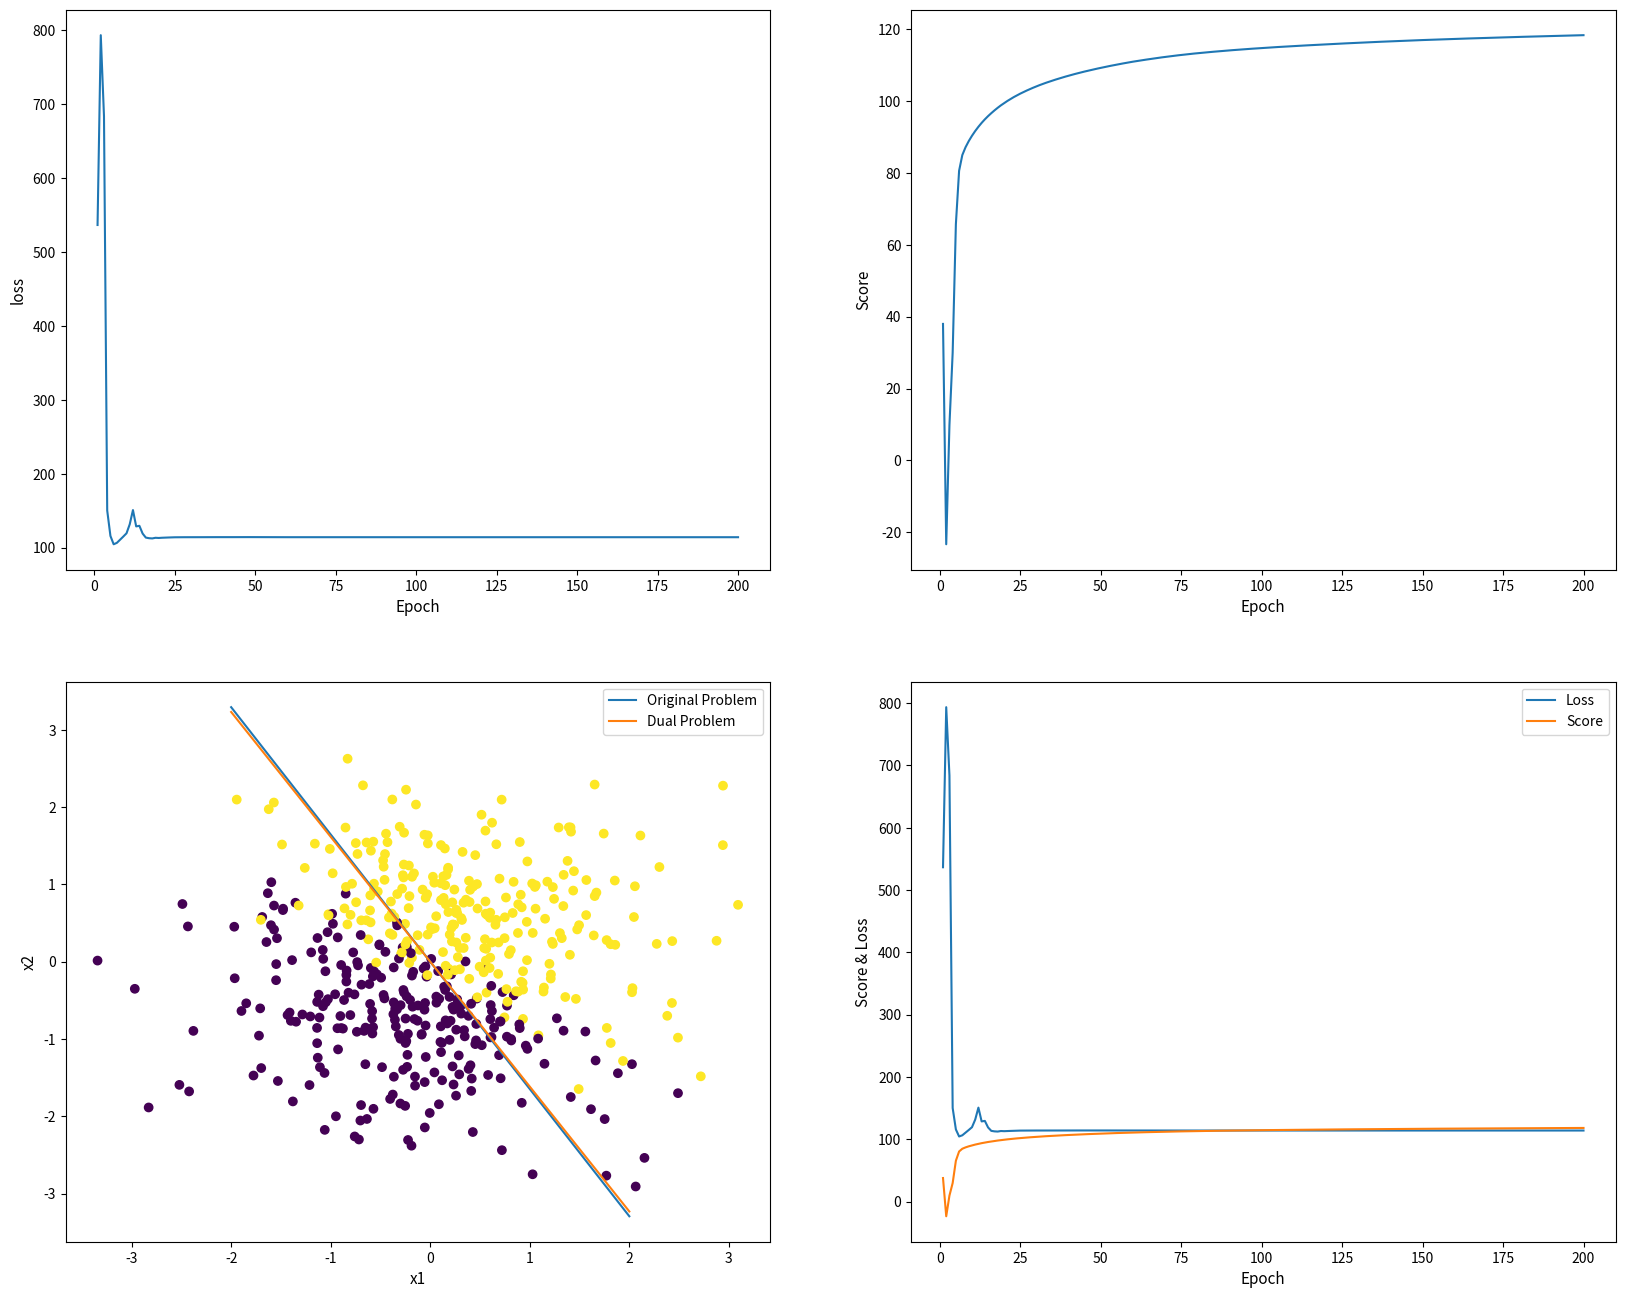

Python code for this plot:
import numpy as np
import matplotlib.pyplot as plt

LAMBDA = 5.
N = 500
fig = plt.figure(figsize=(20, 16))
loss_graph = fig.add_subplot(2, 2, 1)
posi_graph = fig.add_subplot(2, 2, 2)
loss_posi_graph = fig.add_subplot(2, 2, 4)
scatter_graph = fig.add_subplot(2, 2, 3)


def dataset():
    omega = np.random.randn(1, 1)
    noise = 0.3 * np.random.randn(N, 1)
    x = np.random.randn(N, 2)
    y = 2 * (omega * x[:, 0] + x[:, 1] + noise[:, 0] > 0) - 1
    return x, y


def eval_negative(x_train, y_train, w):
    s = 0.
    for t, x in enumerate(x_train):
        alpha = y_train[0][t] * np.dot(w, x)
        if alpha <= 1:
            s += 1 - alpha
    s += LAMBDA * np.linalg.norm(w)
    return s


def negative_dual(x_train, y_train):
    w = np.random.rand(2)
    loss = []
    r = range(1, 201)
    for epoch in r:
        lr = 1 / (LAMBDA * epoch)
        diff = 0.
        for t, x in enumerate(x_train):
            alpha = y_train[0][t] * np.dot(w, x)
            if alpha < 1:
                diff -= y_train[0][t] * x
            elif alpha == 1:
                diff -= lr * y_train[0][t] * x
        diff += 2 * LAMBDA * w
        w = w - lr * diff

        eval_loss = eval_negative(x_train, y_train, w)
        loss.append(eval_loss)

    loss_graph.plot(list(range(1, len(loss) + 1)), loss)
    loss_posi_graph.plot(list(range(1, len(loss) + 1)), loss, label='Loss')
    loss_posi_graph.legend()
    return w


def eval_positive(alpha, K):
    s = (- 1 / (4 * LAMBDA)) * np.dot(alpha, np.dot(K, alpha))
    s += np.dot(alpha, np.ones(N))
    return s


def positive_dual(x_train, y_train):
    alpha = np.random.rand(N)
    K = np.zeros([N, N])

    for i in range(0, N):
        for j in range(0, N):
            K[i, j] = y_train[0][i] * y_train[0][j] * \
                    np.dot(x_train[i], x_train[j])

    loss = []
    r = range(1, 201)
    for epoch in r:
        lr = 1 / (LAMBDA * (epoch + 1))
        alpha = alpha - lr * (1 / (2 * LAMBDA) * np.dot(K, alpha) - np.ones(N))
        alpha = np.clip(alpha, 0, 1)

        eval_loss = eval_positive(alpha, K)
        loss.append(eval_loss)
    posi_graph.plot(list(range(1, len(loss) + 1)), loss)
    loss_posi_graph.plot(list(range(1, len(loss) + 1)), loss, label='Score')
    loss_posi_graph.legend()
    return alpha


if __name__ == '__main__':
    x, y = dataset()
    scatter_graph.scatter(x[:, 0], x[:, 1], c=y[0])
    loss_posi_graph.set_xlabel('Epoch', fontsize=11)
    loss_posi_graph.set_ylabel('Score & Loss', fontsize=11)

    w = negative_dual(x, y)
    loss_graph.set_xlabel('Epoch', fontsize=11)
    loss_graph.set_ylabel('loss', fontsize=11)
    line = - (w[1] / w[0]) * np.arange(-2, 3)
    scatter_graph.plot(list(range(-2, 3)), line, label='Original Problem')
    scatter_graph.legend()

    alpha = positive_dual(x, y)
    posi_graph.set_xlabel('Epoch', fontsize=11)
    posi_graph.set_ylabel('Score', fontsize=11)
    w_posi = (1 / (2 * LAMBDA)) * np.sum((alpha * y[0]).reshape([N, -1]) * x, axis=0)
    line = - (w_posi[1] / w_posi[0]) * np.arange(-2, 3)
    scatter_graph.plot(list(range(-2, 3)), line, label='Dual Problem')
    scatter_graph.legend()

    scatter_graph.set_xlabel('x1', fontsize=11)
    scatter_graph.set_ylabel('x2', fontsize=11)
    plt.show()
